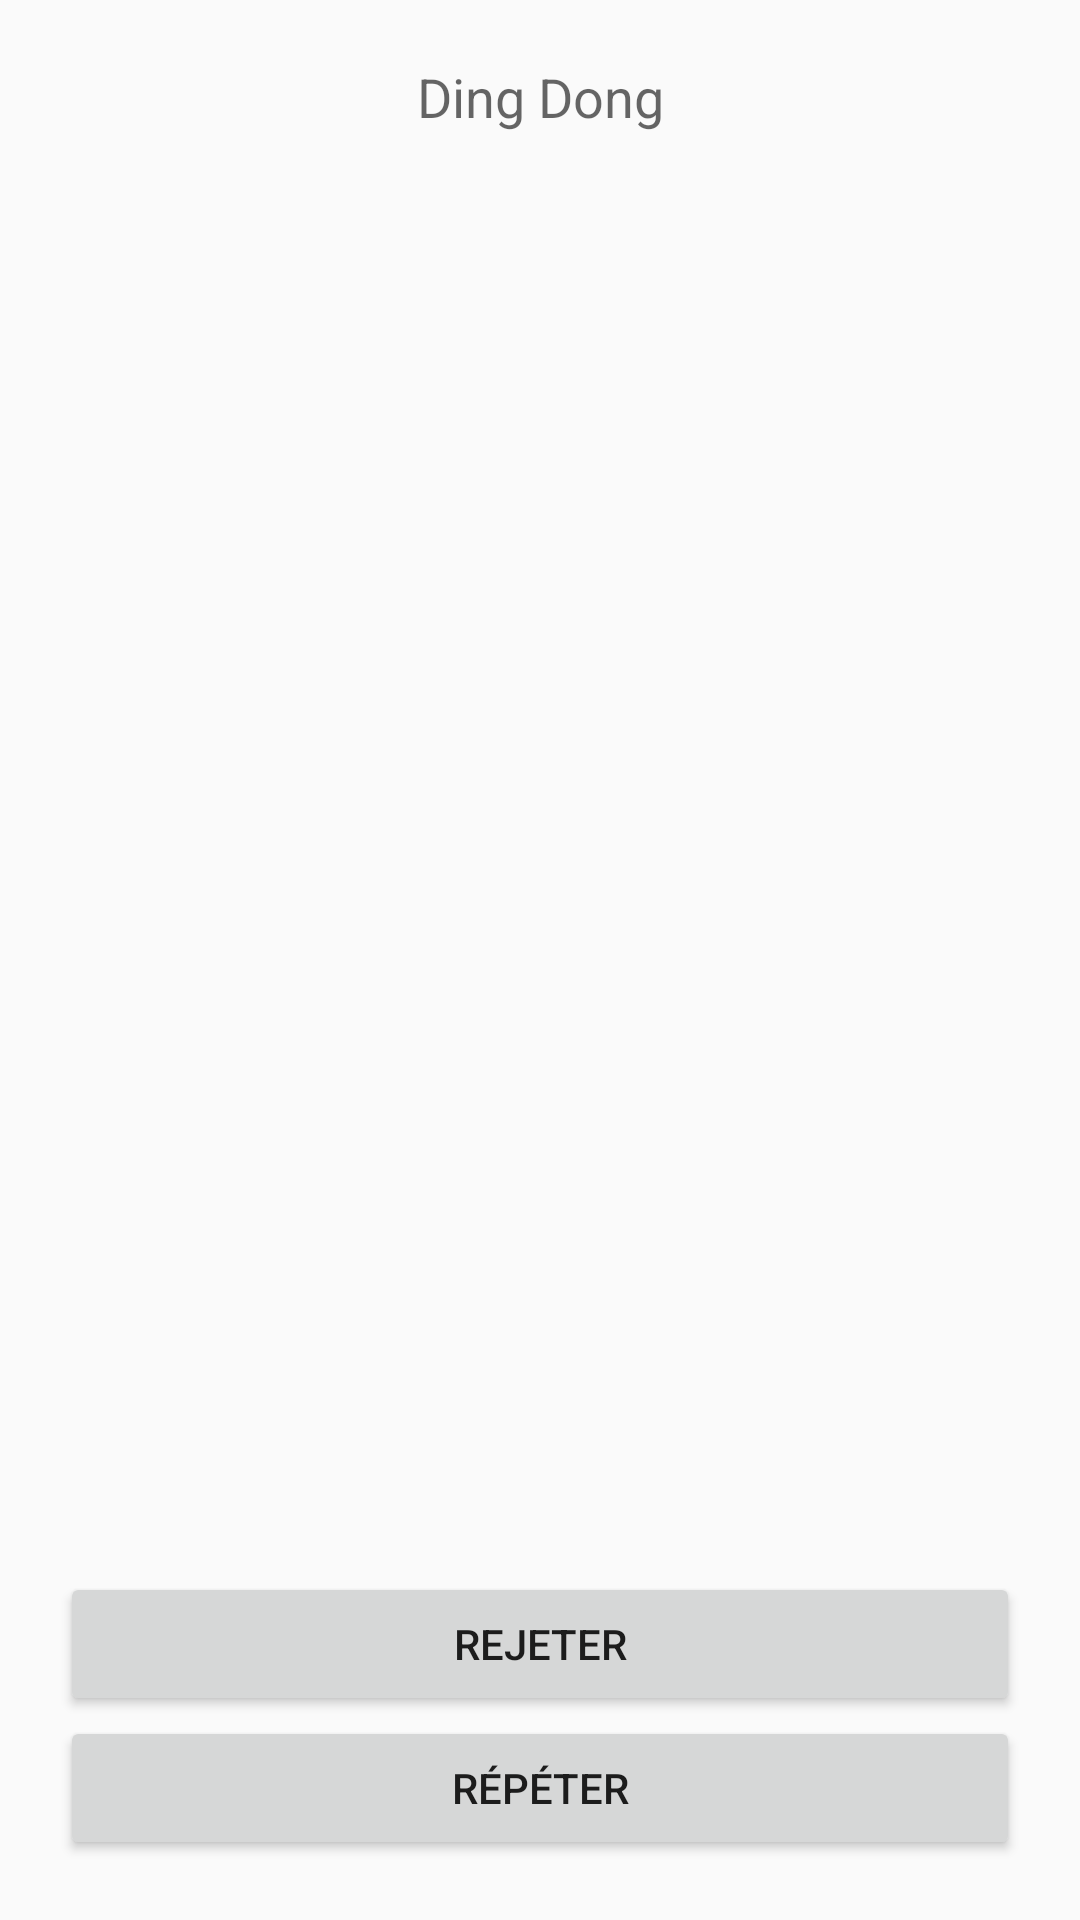

This screen was rendered from an Android layout file. Write that file and the resources it references.
<!-- AndroidManifest.xml: application theme AppTheme -->
<!-- res/layout/activity_ring.xml -->
<?xml version="1.0" encoding="utf-8"?>
<androidx.constraintlayout.widget.ConstraintLayout xmlns:android="http://schemas.android.com/apk/res/android"
    xmlns:app="http://schemas.android.com/apk/res-auto"
    xmlns:tools="http://schemas.android.com/tools"
    android:id="@+id/linearLayout"
    android:layout_width="match_parent"
    android:layout_height="match_parent"
    android:padding="20dp">

    <TextView
        android:id="@+id/textView"
        android:layout_width="0dp"
        android:layout_height="wrap_content"
        android:text="@string/ring_ring"
        android:textAlignment="center"
        android:textAppearance="@style/TextAppearance.AppCompat.Medium"
        app:layout_constraintEnd_toEndOf="parent"
        app:layout_constraintStart_toStartOf="parent"
        app:layout_constraintTop_toTopOf="parent"
        android:gravity="center_horizontal" />

    <ImageView
        android:id="@+id/activity_ring_clock"
        android:layout_width="300dp"
        android:layout_height="300dp"
        app:layout_constraintBottom_toTopOf="@+id/activity_ring_dismiss"
        app:layout_constraintEnd_toEndOf="parent"
        app:layout_constraintStart_toStartOf="parent"
        app:layout_constraintTop_toBottomOf="@+id/textView"
        app:srcCompat="@drawable/ic_alarm_black_24dp"
        android:contentDescription="@string/todo"
        tools:ignore="VectorDrawableCompat" />

    <Button
        android:id="@+id/activity_ring_dismiss"
        android:layout_width="0dp"
        android:layout_height="wrap_content"
        android:text="@string/dismiss"
        app:layout_constraintBottom_toTopOf="@+id/activity_ring_snooze"
        app:layout_constraintEnd_toEndOf="parent"
        app:layout_constraintStart_toStartOf="parent" />

    <Button
        android:id="@+id/activity_ring_snooze"
        android:layout_width="0dp"
        android:layout_height="wrap_content"
        android:text="@string/snooze"
        app:layout_constraintBottom_toBottomOf="parent"
        app:layout_constraintEnd_toEndOf="parent"
        app:layout_constraintStart_toStartOf="parent" />

</androidx.constraintlayout.widget.ConstraintLayout>
<!-- resources referenced by this layout -->
<resources>
  <string name="dismiss">Rejeter</string>
  <string name="ring_ring">Ding Dong</string>
  <string name="snooze">Répéter</string>
  <string name="todo">TODO</string>
  <style name="AppTheme" parent="Theme.AppCompat.Light.NoActionBar">
          
          // below code is for changing the color of action bar
  
          <item name="colorPrimary">@color/colorPrimary</item>
          <item name="colorPrimaryDark">@color/colorPrimaryDark</item>
          <item name="colorAccent">@color/colorAccent</item>
      </style>
  <color name="colorPrimary">#4682B4</color>
  <color name="colorPrimaryDark">#4682B4</color>
  <color name="colorAccent">#4682B4</color>
</resources>
